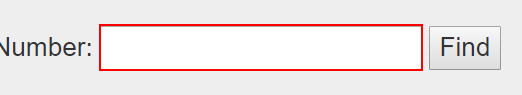
Task: CustomerData for given CustomerID
Workflow: Main

Step 1 [finally]: Set Text 'INPUT  Search_Data' on the text box

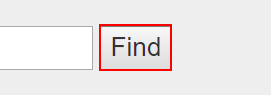
Step 2: click on the text box

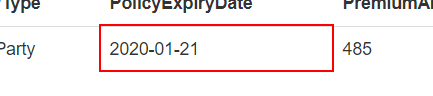
Step 3: get-text from the table cell

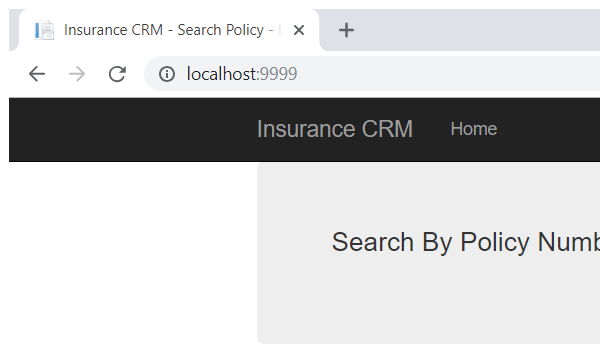
Step 4: Close Window 'chrome.exe Insurance'
